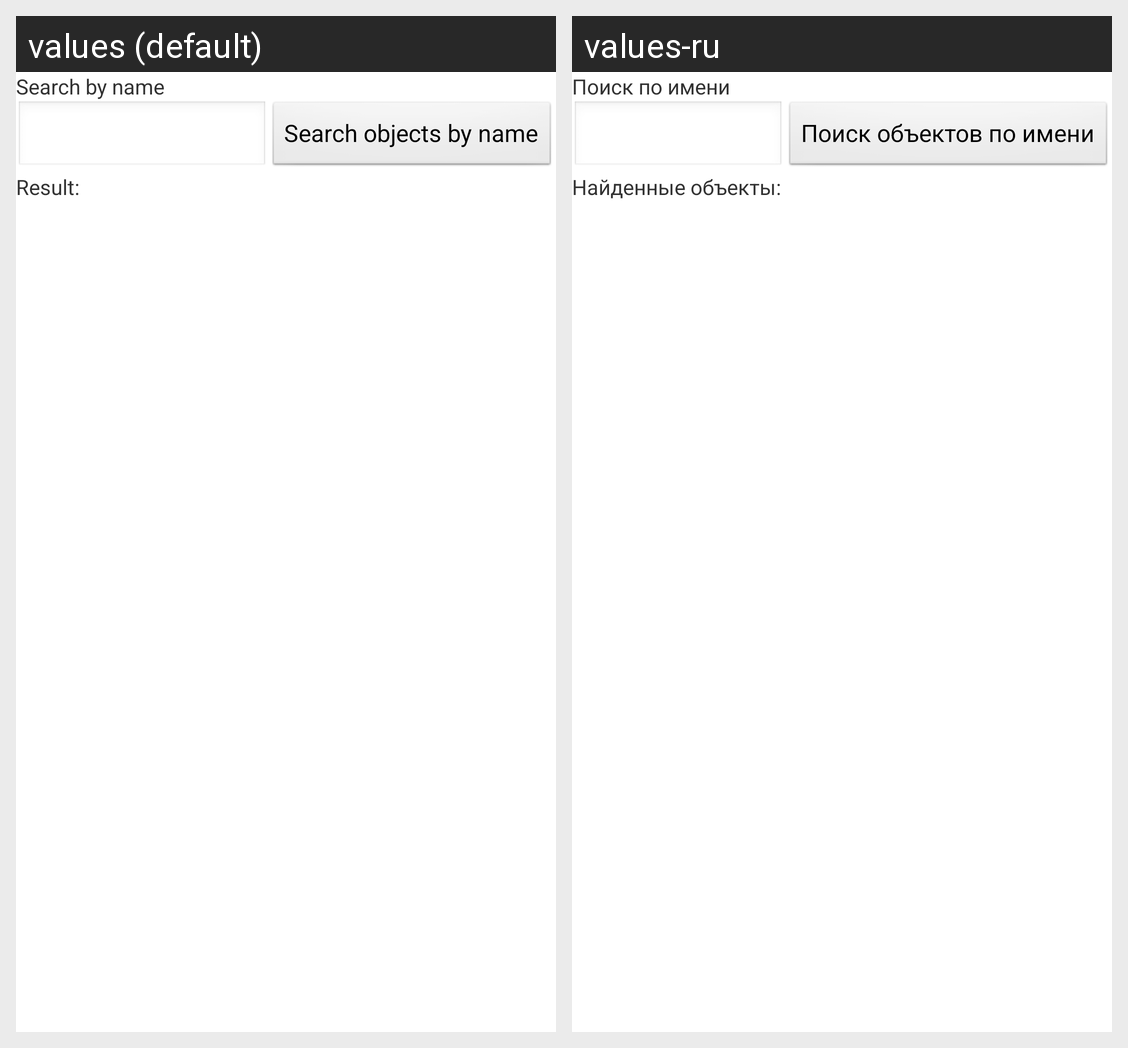

Translations of the strings shown on this Android screen, per locale in the grid:
Android screen res/layout/reflector_mapobjects_panel.xml rendered under 2 locales, left to right: values (default), values-ru. Device: Nexus 5 (rendered at 1080×1920; each locale shown at half size, 540×960, under a caption strip naming it); theme Theme.Base.
Strings drawn on this screen, with the default value and each locale's value (text and hints the layout hard-codes, and strings that could not be matched under every locale, appear in the picture but are not listed):

SSearchByName
  values: Search by name
  values-ru: Поиск по имени

SSearchingObjectsByName
  values: Search objects by name
  values-ru: Поиск объектов по имени

SSearchResult
  values: Result:
  values-ru: Найденные объекты:
